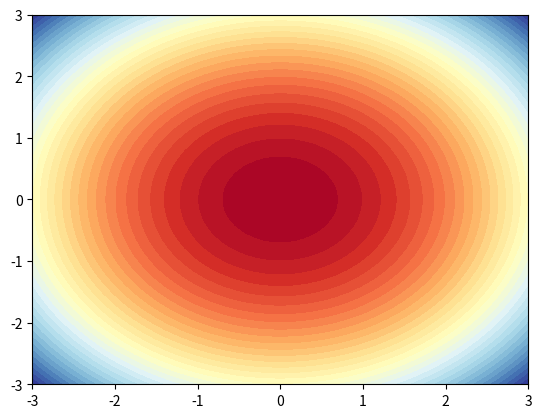

Write the Python code that produced this figure. (Note: this script raises an exception after producing the figure.)
import matplotlib
import numpy as np
import matplotlib.cm as cm
import matplotlib.pyplot as plt
from scipy.stats import multivariate_normal

save_dir = "./results/test/"

def f(x, y):
    return x ** 2 + y ** 2

delta = 1
x = np.linspace(-3, 3, 50)
y = np.linspace(-3, 3, 50)
X, Y = np.meshgrid(x, y)

# print(f(2, 3))

Z = f(X, Y)

plt.contourf(X, Y, Z, 40, cmap='RdYlBu')
plt.savefig(save_dir + "test1.png")
